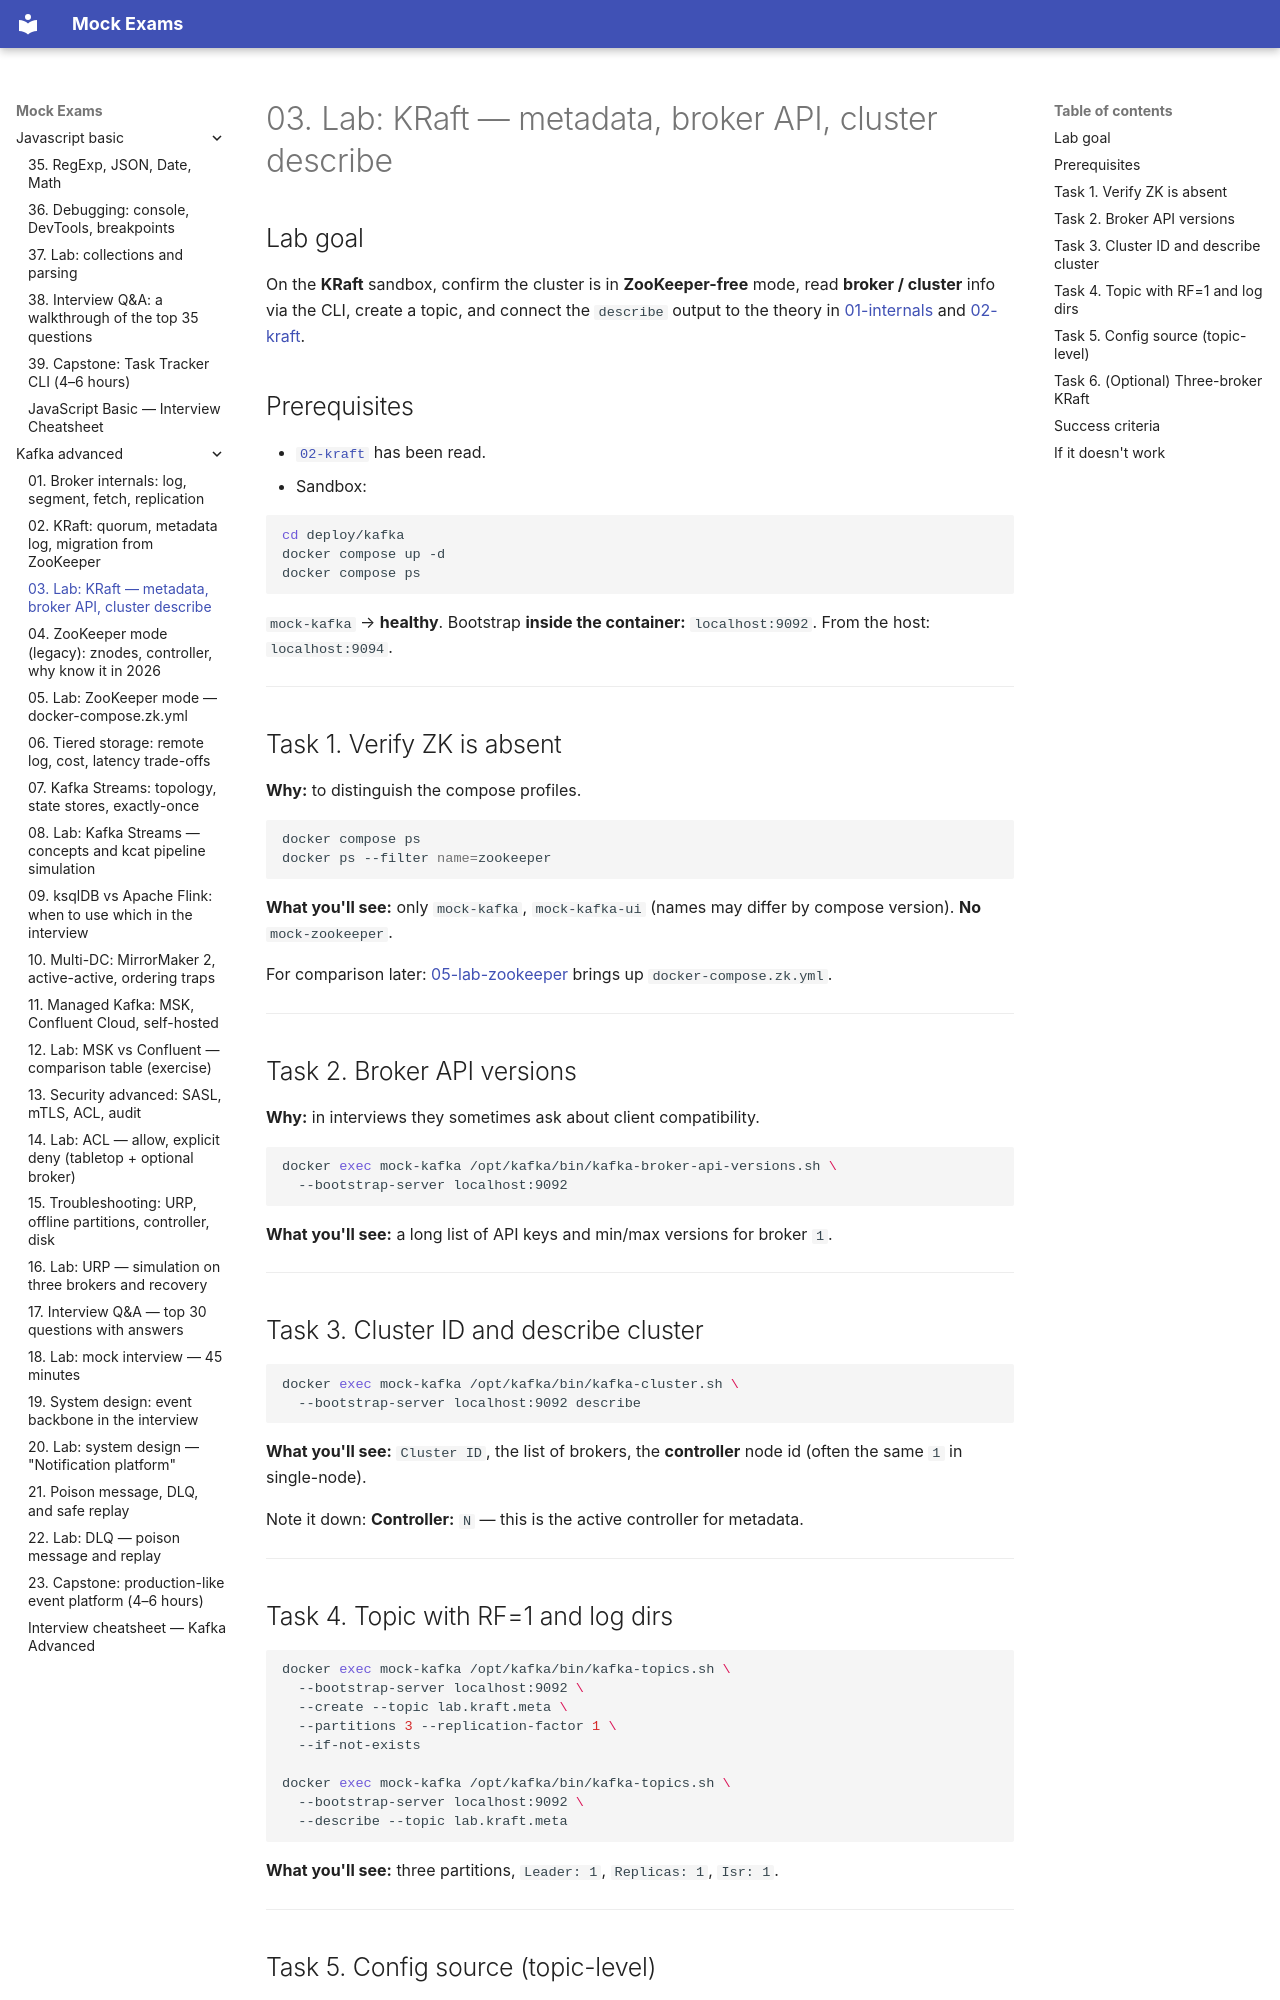

repository: FedorArbuzov/mock-exams · page: kafka-advanced/03-lab-kraft/index.html · generator: mkdocs

# 03. Lab: KRaft — metadata, broker API, cluster describe

## Lab goal

On the **KRaft** sandbox, confirm the cluster is in **ZooKeeper-free** mode, read **broker / cluster** info via the CLI, create a topic, and connect the `describe` output to the theory in [01-internals](01-internals.md) and [02-kraft](02-kraft.md).

## Prerequisites

- [`02-kraft`](02-kraft.md) has been read.
- Sandbox:

```bash
cd deploy/kafka
docker compose up -d
docker compose ps
```

`mock-kafka` → **healthy**. Bootstrap **inside the container:** `localhost:9092`. From the host: `localhost:9094`.

---

## Task 1. Verify ZK is absent

**Why:** to distinguish the compose profiles.

```bash
docker compose ps
docker ps --filter name=zookeeper
```

**What you'll see:** only `mock-kafka`, `mock-kafka-ui` (names may differ by compose version). **No** `mock-zookeeper`.

For comparison later: [05-lab-zookeeper](05-lab-zookeeper.md) brings up `docker-compose.zk.yml`.

---

## Task 2. Broker API versions

**Why:** in interviews they sometimes ask about client compatibility.

```bash
docker exec mock-kafka /opt/kafka/bin/kafka-broker-api-versions.sh \
  --bootstrap-server localhost:9092
```

**What you'll see:** a long list of API keys and min/max versions for broker `1`.

---

## Task 3. Cluster ID and describe cluster

```bash
docker exec mock-kafka /opt/kafka/bin/kafka-cluster.sh \
  --bootstrap-server localhost:9092 describe
```

**What you'll see:** `Cluster ID`, the list of brokers, the **controller** node id (often the same `1` in single-node).

Note it down: **Controller:** `N` — this is the active controller for metadata.

---

## Task 4. Topic with RF=1 and log dirs

```bash
docker exec mock-kafka /opt/kafka/bin/kafka-topics.sh \
  --bootstrap-server localhost:9092 \
  --create --topic lab.kraft.meta \
  --partitions 3 --replication-factor 1 \
  --if-not-exists

docker exec mock-kafka /opt/kafka/bin/kafka-topics.sh \
  --bootstrap-server localhost:9092 \
  --describe --topic lab.kraft.meta
```

**What you'll see:** three partitions, `Leader: 1`, `Replicas: 1`, `Isr: 1`.

---
